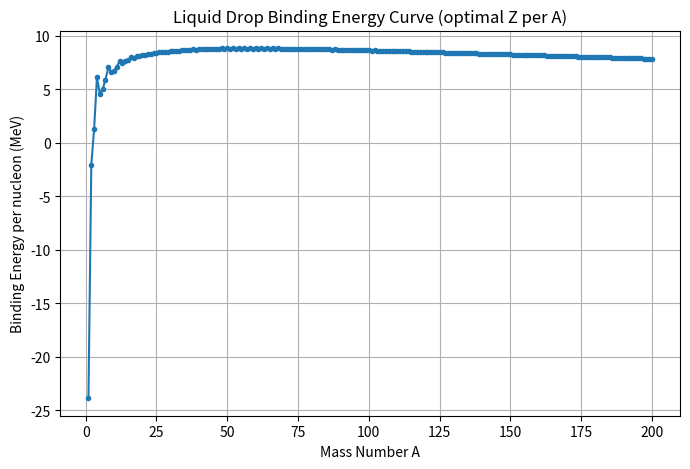
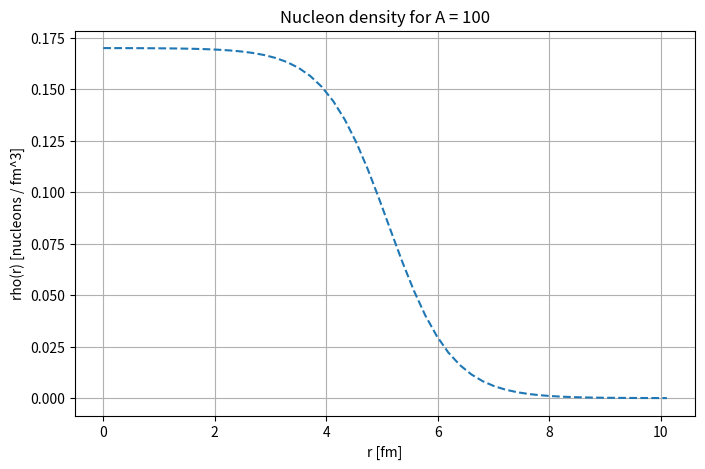

Python code for these plots, in order:
import numpy as np
import matplotlib.pyplot as plt
import scipy as sp


class Nucleus:
	def __init__(self, A, Z):
		self.A = A
		self.Z = Z
		self.N = A - Z
		self.R = 1.1 * pow(self.A, 1/3) # approx of radius, implement Rrms later

	def BE(self):
		delt = (1 - (self.A % 2)) * (1 - (2 * (self.Z % 2)))
	
		a_V = 15.40
		a_s = 16.71
		a_C = 0.701
		a_a = 22.56
		a_p = 11.88
		
		t1 = a_V * self.A
		t2 = a_s * pow(self.A, 2/3)
		t3 = a_C * self.Z * (self.Z - 1) * pow(self.A, -1/3)
		t4 = a_a * pow(self.A - 2*self.Z, 2) / self.A
		t5 = a_p * delt * pow(self.A, - 1.0 / 2.0)
	
		B = t1 - t2 - t3 - t4 + t5
	
		return B

	def m(self):
		mN = 939.565420
		mH = 938.78

		return self.Z * mH + self.N * mN - self.BE()
	
	def nucleonDensity(self):
		rho0 = 0.17
		a = 0.57
		
		r = np.linspace(0, self.R+5)
		den = 1 + np.exp((r-self.R)/a)
		
		
		rho = rho0 / den
		plt.figure(figsize=(8,5))
		plt.plot(r, rho, linestyle='--')
		plt.xlabel("r [fm]")
		ylabel = "rho(r) [nucleons / fm^3]"
		plt.ylabel(ylabel)
		plt.title(f"Nucleon density for A = {self.A}")
		plt.grid(True)
		plt.show()
	
	def BindingEnergyVsA(self, A_max, per_nucleon=False, return_Z=False):
		"""
		Plot BE (or BE/A if per_nucleon=True) vs A from A=1..A_max.
		return_Z: if True, also return the chosen Z for each A as a list.
		"""
		A_vals = np.arange(1, A_max + 1, dtype=int)
		BE_vals = []
		Z_chosen = []
		
		print(f"{'A':>3}  {'best Z':>6}  {'best N':>6}  {'BE (MeV)':>12}  {'BE/A (MeV)':>12}")
		print("-" * 46)

		for A in A_vals:
			# ensure at least one Z is tested:
			# allow Z from 1 .. A-1 normally, but for A==1 use Z=1 (proton) as a sensible fallback

			z_min = 1
			z_max = max(1, A - 1)   # ensures range is non-empty even for A=1

			max_BE = -np.inf
			best_Z = z_min

			for Z in range(z_min, z_max + 1):
				self.A = A
				self.Z = Z
				self.N = A - Z

				be = self.BE()
				if be > max_BE:
					max_BE = be
					best_Z = Z

			# After the Z-loop, max_BE holds the best binding energy for this A
			# store per-nucleon or total BE
			BE_vals.append(max_BE / A if per_nucleon else max_BE)
			Z_chosen.append(best_Z)

			best_N = A - best_Z
			print(f"{A:3d}  {best_Z:6d}  {best_N:6d}  {max_BE:12.3f}  {max_BE/A:12.3f}")
		
		print(round(max(BE_vals),3))
		

		plt.figure(figsize=(8,5))
		plt.plot(A_vals, BE_vals, marker='.', linestyle='-')
		plt.xlabel("Mass Number A")
		ylabel = "Binding Energy per nucleon (MeV)" if per_nucleon else "Binding Energy (MeV)"
		plt.ylabel(ylabel)
		plt.title("Liquid Drop Binding Energy Curve (optimal Z per A)")
		plt.grid(True)
		plt.show()

		if return_Z:
			return A_vals, np.array(BE_vals), np.array(Z_chosen)
		else:
			return A_vals, np.array(BE_vals)

nuc = Nucleus(A=1, Z=1)

# For standard textbook plot, binding energy per nucleon
nuc.BindingEnergyVsA(200, per_nucleon=True)

NN = Nucleus(100, 50)
NN.nucleonDensity()


class HartreeFock(Nucleus):
	def __init__(self, A, Z, rho0):
		super().__init__(A, Z)
		self.rho0 = rho0

	def printer(self):
		print("Initialized nucleus with:")
		print("A = ", self.A)
		print("Z = ", self.Z)
		print("N = ", self.N)


N1 = HartreeFock(19, 9, 1)
N1.printer()
